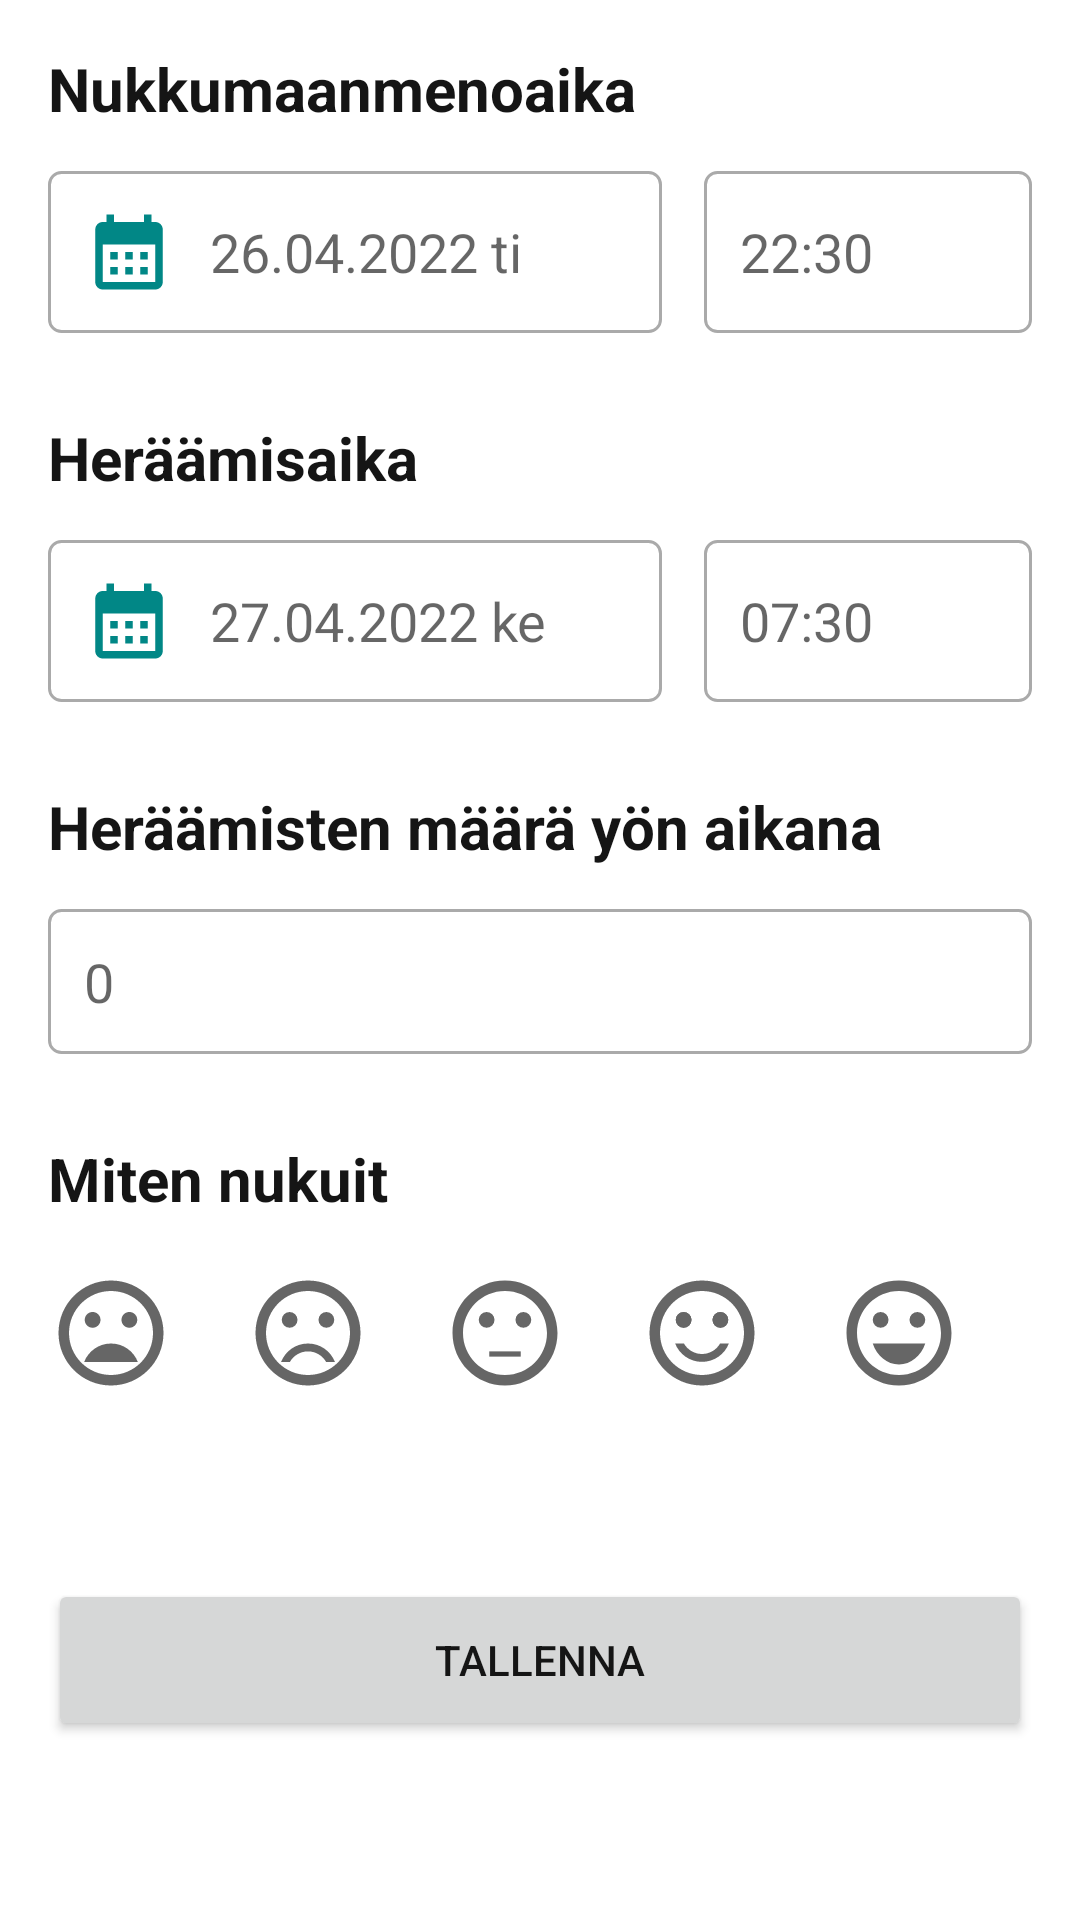

Reconstruct the res/layout file that produces this screen, plus the resources it refers to.
<!-- AndroidManifest.xml: application theme Theme.Unikaveri -->
<!-- res/layout/activity_add_sleep_note.xml -->
<?xml version="1.0" encoding="utf-8"?>
<androidx.constraintlayout.widget.ConstraintLayout xmlns:android="http://schemas.android.com/apk/res/android"
    xmlns:app="http://schemas.android.com/apk/res-auto"
    xmlns:tools="http://schemas.android.com/tools"
    android:id="@+id/addNoteFab"
    android:layout_width="match_parent"
    android:layout_height="match_parent"
    tools:context=".AddSleepNoteActivity">

    <ScrollView
        android:layout_width="match_parent"
        android:layout_height="match_parent">

        <LinearLayout
            android:layout_width="match_parent"
            android:layout_height="match_parent"
            android:isScrollContainer="true"
            android:orientation="vertical"
            android:padding="16dp">

            <TextView
                android:id="@+id/sleepTimeTitleTextView"
                android:layout_width="match_parent"
                android:layout_height="wrap_content"
                android:layout_marginBottom="14dp"
                android:text="@string/actAddSleepNoteSleepTimeText"
                android:textSize="20sp"
                android:textStyle="bold" />

            <LinearLayout
                android:layout_width="match_parent"
                android:layout_height="wrap_content"
                android:orientation="horizontal">

                <EditText
                    android:id="@+id/sleepDatePickerEditText"
                    android:layout_width="match_parent"
                    android:layout_height="wrap_content"
                    android:layout_marginEnd="14dp"
                    android:layout_weight="1"
                    android:autofillHints=""
                    android:background="@drawable/custom_input"
                    android:drawableStart="@drawable/ic_baseline_calendar_month"
                    android:drawablePadding="12dp"
                    android:ems="10"
                    android:focusable="false"
                    android:focusableInTouchMode="false"
                    android:hint="@string/actAddSleepNoteSleepDateInputText"
                    android:inputType="date"
                    android:onClick="buttonPressed"
                    android:padding="12dp"
                    tools:ignore="TextContrastCheck"
                    style="@style/CustomInput" />

                <EditText
                    android:id="@+id/sleepTimePickerEditText"
                    android:layout_width="match_parent"
                    android:layout_height="match_parent"
                    android:layout_weight="2"
                    android:autofillHints=""
                    android:background="@drawable/custom_input"
                    android:drawableStart="@drawable/ic_baseline_access_time_24"
                    android:drawablePadding="12dp"
                    android:ems="10"
                    android:focusable="false"
                    android:focusableInTouchMode="false"
                    android:hint="@string/actAddSleepNoteSleepTimeInputText"
                    android:inputType="time"
                    android:onClick="buttonPressed"
                    android:padding="12dp"
                    tools:ignore="TextContrastCheck"
                    style="@style/CustomInput"/>
            </LinearLayout>

            <TextView
                android:id="@+id/wakeTimeTitleTextView"
                android:layout_width="match_parent"
                android:layout_height="wrap_content"
                android:layout_marginTop="28dp"
                android:layout_marginBottom="14dp"
                android:text="@string/actAddSleepNoteWakeTimeText"
                android:textSize="20sp"
                android:textStyle="bold" />

            <LinearLayout
                android:layout_width="match_parent"
                android:layout_height="wrap_content"
                android:orientation="horizontal">

                <EditText
                    android:id="@+id/wakeDatePickerEditText"
                    android:layout_width="match_parent"
                    android:layout_height="match_parent"
                    android:layout_marginEnd="14dp"
                    android:layout_weight="1"
                    android:autofillHints=""
                    android:background="@drawable/custom_input"
                    android:drawableStart="@drawable/ic_baseline_calendar_month"
                    android:drawablePadding="12dp"
                    android:ems="10"
                    android:focusable="false"
                    android:focusableInTouchMode="false"
                    android:hint="@string/actAddSleepNoteWakeDateInputText"
                    android:inputType="date"
                    android:onClick="buttonPressed"
                    android:padding="12dp"
                    tools:ignore="TextContrastCheck"
                    style="@style/CustomInput"/>

                <EditText
                    android:id="@+id/wakeTimePickerEditText"
                    android:layout_width="match_parent"
                    android:layout_height="match_parent"
                    android:layout_weight="2"
                    android:autofillHints=""
                    android:background="@drawable/custom_input"
                    android:drawableStart="@drawable/ic_baseline_access_time_24"
                    android:drawablePadding="12dp"
                    android:ems="10"
                    android:focusable="false"
                    android:focusableInTouchMode="false"
                    android:hint="@string/actAddSleepNoteWakeTimeInputText"
                    android:inputType="time"
                    android:onClick="buttonPressed"
                    android:padding="12dp"
                    tools:ignore="TextContrastCheck"
                    style="@style/CustomInput"/>
            </LinearLayout>

            <TextView
                android:id="@+id/interruptionsTitleTextView"
                android:layout_width="match_parent"
                android:layout_height="wrap_content"
                android:layout_marginTop="28dp"
                android:layout_marginBottom="14dp"
                android:text="@string/actAddSleepNoteInteruptionsText"
                android:textSize="20sp"
                android:textStyle="bold" />

            <EditText
                android:id="@+id/interuptionsPickerEditText"
                style="@style/CustomInput"
                android:layout_width="match_parent"
                android:layout_height="wrap_content"
                android:autofillHints="@string/actAddSleepNoteInteruptionsInputText"
                android:background="@drawable/custom_input"
                android:drawableStart="@drawable/ic_baseline_bedtime_off_24"
                android:drawablePadding="12dp"
                android:ems="10"
                android:hint="@string/actAddSleepNoteInteruptionsInputText"
                android:inputType="number"
                android:padding="12dp"
                tools:ignore="TextContrastCheck" />

            <TextView
                android:id="@+id/sleepQualityTitleTextView"
                android:layout_width="match_parent"
                android:layout_height="wrap_content"
                android:layout_marginTop="28dp"
                android:layout_marginBottom="14dp"
                android:text="@string/actAddSleepNoteQualityText"
                android:textSize="20sp"
                android:textStyle="bold" />

            <RadioGroup
                android:id="@+id/sleepQualityRadioGroup"
                android:layout_width="match_parent"
                android:layout_height="wrap_content"
                android:orientation="horizontal">

                <RadioButton
                    android:id="@+id/veryDissatisfiedRadioButton"
                    android:layout_width="match_parent"
                    android:layout_height="wrap_content"
                    android:layout_weight="1"
                    android:button="@drawable/custom_radio_very_dissatisfied"
                    android:paddingLeft="8dp"
                    android:paddingRight="8dp" />

                <RadioButton
                    android:id="@+id/dissatisfiedRadioButton"
                    android:layout_width="match_parent"
                    android:layout_height="wrap_content"
                    android:layout_weight="1"
                    android:button="@drawable/custom_radio_dissatisfied"
                    android:paddingLeft="8dp"
                    android:paddingRight="8dp" />

                <RadioButton
                    android:id="@+id/neutralRadioButton"
                    android:layout_width="match_parent"
                    android:layout_height="wrap_content"
                    android:layout_weight="1"
                    android:button="@drawable/custom_radio_neutral"
                    android:paddingLeft="8dp"
                    android:paddingRight="8dp" />

                <RadioButton
                    android:id="@+id/satisfiedRadioButton"
                    android:layout_width="match_parent"
                    android:layout_height="wrap_content"
                    android:layout_weight="1"
                    android:button="@drawable/custom_radio_satisfied"
                    android:paddingLeft="8dp"
                    android:paddingRight="8dp" />

                <RadioButton
                    android:id="@+id/verySatisfiedRadioButton"
                    android:layout_width="match_parent"
                    android:layout_height="wrap_content"
                    android:layout_weight="1"
                    android:button="@drawable/custom_radio_very_satisfied"
                    android:paddingLeft="8dp"
                    android:paddingRight="8dp" />

            </RadioGroup>

            <Button
                android:id="@+id/saveSleepNoteButton"
                android:layout_width="match_parent"
                android:layout_height="54dp"
                android:layout_marginTop="58dp"
                android:onClick="buttonPressed"
                android:text="@string/saveButtonText"
                app:cornerRadius="50dp" />

        </LinearLayout>

    </ScrollView>


</androidx.constraintlayout.widget.ConstraintLayout>
<!-- resources referenced by this layout -->
<resources>
  <!-- drawable custom_radio_dissatisfied (drawable) -->
  <?xml version="1.0" encoding="utf-8"?>
  <selector xmlns:android="http://schemas.android.com/apk/res/android">
  
      <item android:drawable="@drawable/ic_baseline_sentiment_very_dissatisfied_24" android:state_checked="true"/>
      <item android:drawable="@drawable/ic_baseline_sentiment_very_dissatisfied_24" android:state_checked="false"/>
  
  </selector>
  <!-- drawable custom_radio_neutral (drawable) -->
  <?xml version="1.0" encoding="utf-8"?>
  <selector xmlns:android="http://schemas.android.com/apk/res/android">
  
      <item android:drawable="@drawable/ic_baseline_sentiment_neutral_24" android:state_checked="true"/>
      <item android:drawable="@drawable/ic_baseline_sentiment_neutral_24" android:state_checked="false"/>
  
  </selector>
  <!-- drawable custom_radio_satisfied (drawable) -->
  <?xml version="1.0" encoding="utf-8"?>
  <selector xmlns:android="http://schemas.android.com/apk/res/android">
  
      <item android:drawable="@drawable/ic_baseline_sentiment_satisfied_alt_24" android:state_checked="true"/>
      <item android:drawable="@drawable/ic_baseline_sentiment_satisfied_alt_24" android:state_checked="false"/>
  
  </selector>
  <!-- drawable custom_radio_very_dissatisfied (drawable) -->
  <?xml version="1.0" encoding="utf-8"?>
  <selector xmlns:android="http://schemas.android.com/apk/res/android">
  
      <item android:drawable="@drawable/ic_baseline_mood_bad_24" android:state_checked="true"/>
      <item android:drawable="@drawable/ic_baseline_mood_bad_24" android:state_checked="false"/>
  
  </selector>
  <!-- drawable custom_radio_very_satisfied (drawable) -->
  <?xml version="1.0" encoding="utf-8"?>
  <selector xmlns:android="http://schemas.android.com/apk/res/android">
  
      <item android:drawable="@drawable/ic_baseline_sentiment_very_satisfied_24" android:state_checked="true"/>
      <item android:drawable="@drawable/ic_baseline_sentiment_very_satisfied_24" android:state_checked="false"/>
  
  </selector>
  <!-- drawable ic_baseline_calendar_month (drawable) -->
  <vector android:height="30dp" android:tint="?attr/colorControlNormal"
      android:viewportHeight="24" android:viewportWidth="24"
      android:width="30dp" xmlns:android="http://schemas.android.com/apk/res/android">
      <path android:fillColor="@android:color/white" android:pathData="M19,4h-1V2h-2v2H8V2H6v2H5C3.89,4 3.01,4.9 3.01,6L3,20c0,1.1 0.89,2 2,2h14c1.1,0 2,-0.9 2,-2V6C21,4.9 20.1,4 19,4zM19,20H5V10h14V20zM9,14H7v-2h2V14zM13,14h-2v-2h2V14zM17,14h-2v-2h2V14zM9,18H7v-2h2V18zM13,18h-2v-2h2V18zM17,18h-2v-2h2V18z"/>
  </vector>
  <string name="actAddSleepNoteInteruptionsInputText">0</string>
  <string name="actAddSleepNoteInteruptionsText">Heräämisten määrä yön aikana</string>
  <string name="actAddSleepNoteQualityText">Miten nukuit</string>
  <string name="actAddSleepNoteSleepDateInputText">26.04.2022 ti</string>
  <string name="actAddSleepNoteSleepTimeInputText">22:30</string>
  <string name="actAddSleepNoteSleepTimeText">Nukkumaanmenoaika</string>
  <string name="actAddSleepNoteWakeDateInputText">27.04.2022 ke</string>
  <string name="actAddSleepNoteWakeTimeInputText">07:30</string>
  <string name="actAddSleepNoteWakeTimeText">Heräämisaika</string>
  <string name="saveButtonText">Tallenna</string>
  <style name="CustomInput">
          <item name="drawableTint">@color/teal_700</item>
          <item name="backgroundTint">@color/light</item>
      </style>
  <color name="teal_700">#FF018786</color>
  <color name="purple_500">#FF6200EE</color>
  <color name="purple_700">#FF3700B3</color>
  <color name="white">#FFFFFFFF</color>
  <color name="teal_200">#FF03DAC5</color>
  <color name="black">#FF000000</color>
  <color name="off_black">#151515</color>
</resources>
